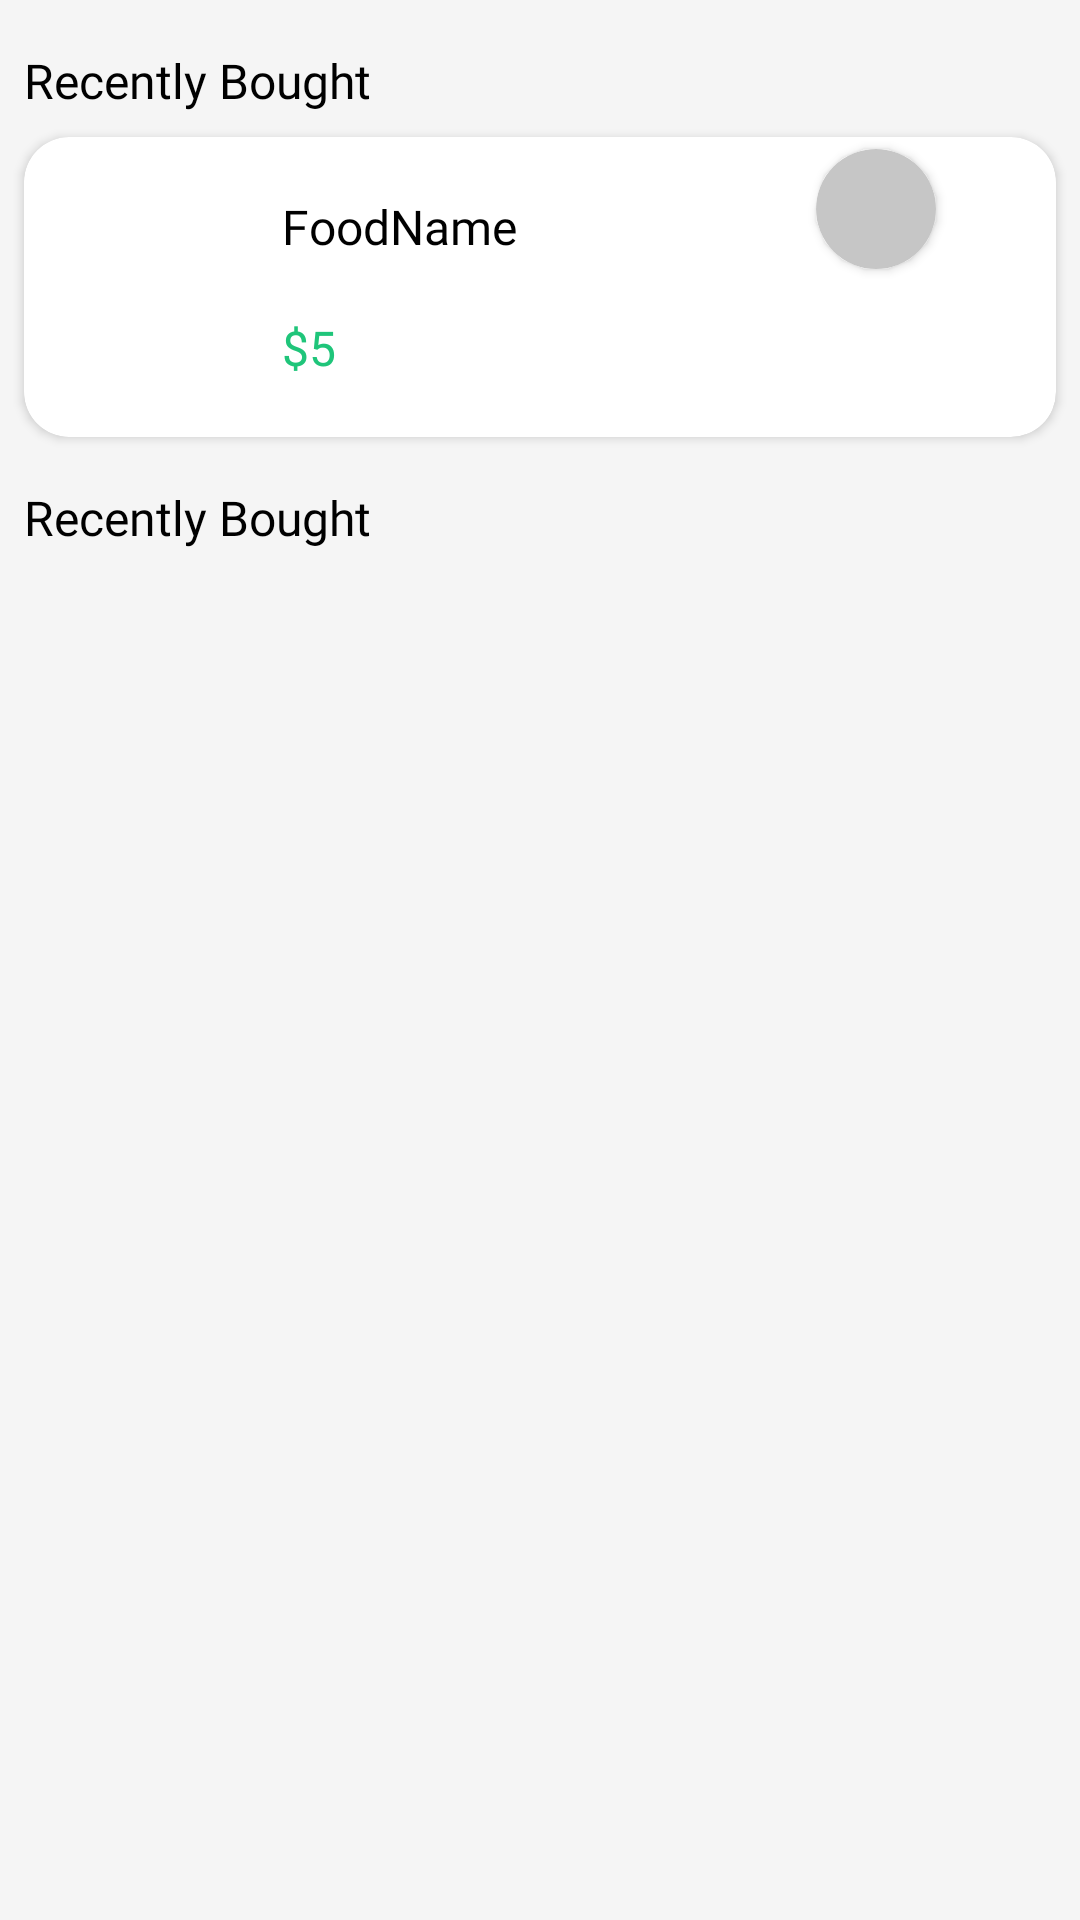

This screen was rendered from an Android layout file. Write that file and the resources it references.
<!-- AndroidManifest.xml: application theme Theme.WaveOfFood -->
<!-- res/layout/fragment_history.xml -->
<?xml version="1.0" encoding="utf-8"?>
<androidx.constraintlayout.widget.ConstraintLayout xmlns:android="http://schemas.android.com/apk/res/android"
    xmlns:app="http://schemas.android.com/apk/res-auto"
    xmlns:tools="http://schemas.android.com/tools"
    android:layout_width="match_parent"
    android:layout_height="match_parent"
    android:background="@color/WhiteSmoke"
    tools:context=".Fragment.HistoryFragment">

    <androidx.constraintlayout.widget.ConstraintLayout
        android:layout_width="match_parent"
        android:layout_height="match_parent">

        <TextView
            android:id="@+id/textView25"
            android:layout_width="wrap_content"
            android:layout_height="wrap_content"
            android:layout_marginStart="8dp"
            android:layout_marginTop="16dp"
            android:fontFamily="@font/bree_serif"
            android:text="Recently Bought"
            android:textColor="@color/black"
            android:textSize="16sp"
            app:layout_constraintStart_toStartOf="parent"
            app:layout_constraintTop_toTopOf="parent" />

        <androidx.cardview.widget.CardView
            android:id="@+id/cardView6"
            android:layout_width="match_parent"
            android:layout_height="100dp"
            android:layout_marginStart="8dp"
            android:layout_marginTop="8dp"
            android:layout_marginEnd="8dp"
            app:cardCornerRadius="15dp"
            app:layout_constraintEnd_toEndOf="parent"
            app:layout_constraintStart_toStartOf="parent"
            app:layout_constraintTop_toBottomOf="@+id/textView25">

            <androidx.constraintlayout.widget.ConstraintLayout
                android:id="@+id/recentbuyitem"
                android:layout_width="match_parent"
                android:layout_height="match_parent">

                <ImageView
                    android:id="@+id/buyAgainFoodImage"
                    android:layout_width="62dp"
                    android:layout_height="62dp"
                    android:layout_marginStart="8dp"
                    android:layout_marginTop="8dp"
                    android:layout_marginBottom="8dp"
                    android:src="@drawable/menu2"
                    app:layout_constraintBottom_toBottomOf="parent"
                    app:layout_constraintStart_toStartOf="parent"
                    app:layout_constraintTop_toTopOf="parent" />

                <TextView
                    android:id="@+id/buyAgainFoodName"
                    android:layout_width="wrap_content"
                    android:layout_height="wrap_content"
                    android:layout_marginStart="16dp"
                    android:fontFamily="@font/bree_serif"
                    android:text="FoodName"
                    android:textColor="@color/black"
                    android:textSize="16sp"
                    app:layout_constraintBottom_toTopOf="@+id/buyAgainFoodPrice"
                    app:layout_constraintStart_toEndOf="@+id/buyAgainFoodImage"
                    app:layout_constraintTop_toTopOf="parent" />

                <TextView
                    android:id="@+id/buyAgainFoodPrice"
                    android:layout_width="wrap_content"
                    android:layout_height="wrap_content"
                    android:fontFamily="@font/yeonsung_regular"
                    android:text="$5"
                    android:textColor="@color/textColor"
                    android:textSize="16sp"
                    app:layout_constraintBottom_toBottomOf="parent"
                    app:layout_constraintStart_toStartOf="@+id/buyAgainFoodName"
                    app:layout_constraintTop_toBottomOf="@+id/buyAgainFoodName" />

                <androidx.cardview.widget.CardView
                    android:id="@+id/orderdStutus"
                    android:layout_width="40dp"
                    android:layout_height="40dp"
                    android:layout_marginEnd="40dp"
                    app:cardBackgroundColor="#C6C6C6"
                    app:cardCornerRadius="20dp"
                    app:layout_constraintBottom_toTopOf="@+id/receivedButton"
                    app:layout_constraintEnd_toEndOf="parent"
                    app:layout_constraintTop_toTopOf="parent" />

                <Button
                    android:id="@+id/receivedButton"
                    android:layout_width="wrap_content"
                    android:layout_height="wrap_content"
                    android:backgroundTint="@color/textColor"
                    android:text="Received"
                    android:visibility="invisible"
                    app:layout_constraintBottom_toBottomOf="parent"
                    app:layout_constraintEnd_toEndOf="@+id/orderdStutus"
                    app:layout_constraintHorizontal_bias="0.5"
                    app:layout_constraintStart_toStartOf="@+id/orderdStutus"
                    app:layout_constraintTop_toBottomOf="@+id/orderdStutus" />
            </androidx.constraintlayout.widget.ConstraintLayout>

        </androidx.cardview.widget.CardView>

        <TextView
            android:id="@+id/textView33"
            android:layout_width="wrap_content"
            android:layout_height="wrap_content"
            android:layout_marginStart="8dp"
            android:layout_marginTop="16dp"
            android:fontFamily="@font/bree_serif"
            android:text="Recently Bought"
            android:textColor="@color/black"
            android:textSize="16sp"
            app:layout_constraintStart_toStartOf="parent"
            app:layout_constraintTop_toBottomOf="@+id/cardView6" />

        <androidx.recyclerview.widget.RecyclerView
            android:id="@+id/BuyAgainRecyclerView"
            android:layout_width="match_parent"
            android:layout_height="0dp"
            android:layout_marginTop="16dp"
            app:layout_constraintBottom_toBottomOf="parent"
            app:layout_constraintEnd_toEndOf="parent"
            app:layout_constraintStart_toStartOf="parent"
            app:layout_constraintTop_toBottomOf="@+id/textView33"
            tools:listitem="@layout/buy_again_item" />
    </androidx.constraintlayout.widget.ConstraintLayout>


</androidx.constraintlayout.widget.ConstraintLayout>
<!-- res/layout/buy_again_item.xml (included above) -->
<?xml version="1.0" encoding="utf-8"?>
<androidx.constraintlayout.widget.ConstraintLayout xmlns:android="http://schemas.android.com/apk/res/android"
    xmlns:app="http://schemas.android.com/apk/res-auto"
    android:layout_width="match_parent"
    android:layout_height="wrap_content"
    android:background="@color/WhiteSmoke">

    <androidx.cardview.widget.CardView
        android:id="@+id/cardView6"
        android:layout_width="match_parent"
        android:layout_height="100dp"
        android:layout_marginStart="8dp"
        android:layout_marginTop="8dp"
        android:layout_marginEnd="8dp"
        android:layout_marginBottom="8dp"
        android:background="@color/white"
        app:cardCornerRadius="15dp"
        app:layout_constraintBottom_toBottomOf="parent"
        app:layout_constraintEnd_toEndOf="parent"
        app:layout_constraintStart_toStartOf="parent"
        app:layout_constraintTop_toTopOf="parent">

        <androidx.constraintlayout.widget.ConstraintLayout
            android:layout_width="match_parent"
            android:layout_height="match_parent">

            <ImageView
                android:id="@+id/buyAgainFoodImage"
                android:layout_width="62dp"
                android:layout_height="62dp"
                android:layout_marginStart="8dp"
                android:layout_marginTop="8dp"
                android:layout_marginBottom="8dp"
                android:src="@drawable/menu2"
                app:layout_constraintBottom_toBottomOf="parent"
                app:layout_constraintStart_toStartOf="parent"
                app:layout_constraintTop_toTopOf="parent" />

            <TextView
                android:id="@+id/buyAgainFoodName"
                android:layout_width="wrap_content"
                android:layout_height="wrap_content"
                android:layout_marginStart="16dp"
                android:fontFamily="@font/bree_serif"
                android:text="FoodName"
                android:textColor="@color/black"
                android:textSize="16sp"
                app:layout_constraintBottom_toTopOf="@+id/buyAgainFoodPrice"
                app:layout_constraintStart_toEndOf="@+id/buyAgainFoodImage"
                app:layout_constraintTop_toTopOf="parent" />

            <TextView
                android:id="@+id/buyAgainFoodPrice"
                android:layout_width="wrap_content"
                android:layout_height="wrap_content"
                android:fontFamily="@font/bree_serif"
                android:text="$5"
                android:textColor="@color/textColor"
                android:textSize="20sp"
                app:layout_constraintBottom_toBottomOf="parent"
                app:layout_constraintStart_toStartOf="@+id/buyAgainFoodName"
                app:layout_constraintTop_toBottomOf="@+id/buyAgainFoodName" />

            <androidx.appcompat.widget.AppCompatButton
                android:id="@+id/buyaGainFoodButton"
                android:layout_width="85dp"
                android:layout_height="30dp"
                android:layout_marginEnd="32dp"
                android:background="@drawable/addtocartshape"
                android:fontFamily="@font/bree_serif"
                android:text="Buy Again"
                android:textAllCaps="false"
                android:textColor="@color/white"
                android:textSize="14sp"
                app:layout_constraintBottom_toBottomOf="parent"
                app:layout_constraintEnd_toEndOf="parent"
                app:layout_constraintTop_toTopOf="parent" />
        </androidx.constraintlayout.widget.ConstraintLayout>

    </androidx.cardview.widget.CardView>
</androidx.constraintlayout.widget.ConstraintLayout>
<!-- resources referenced by this layout -->
<resources>
  <color name="WhiteSmoke">#F5F5F5</color>
  <color name="black">#FF000000</color>
  <color name="textColor">#1FC57A</color>
  <color name="white">#FFFFFFFF</color>
  <style name="Theme.WaveOfFood" parent="Base.Theme.WaveOfFood" />
  <style name="Base.Theme.WaveOfFood" parent="Theme.Material3.DayNight.NoActionBar">
          
           <item name="colorPrimary">@color/BurlyWood</item>
      </style>
  <color name="BurlyWood">#DEB887</color>
</resources>
